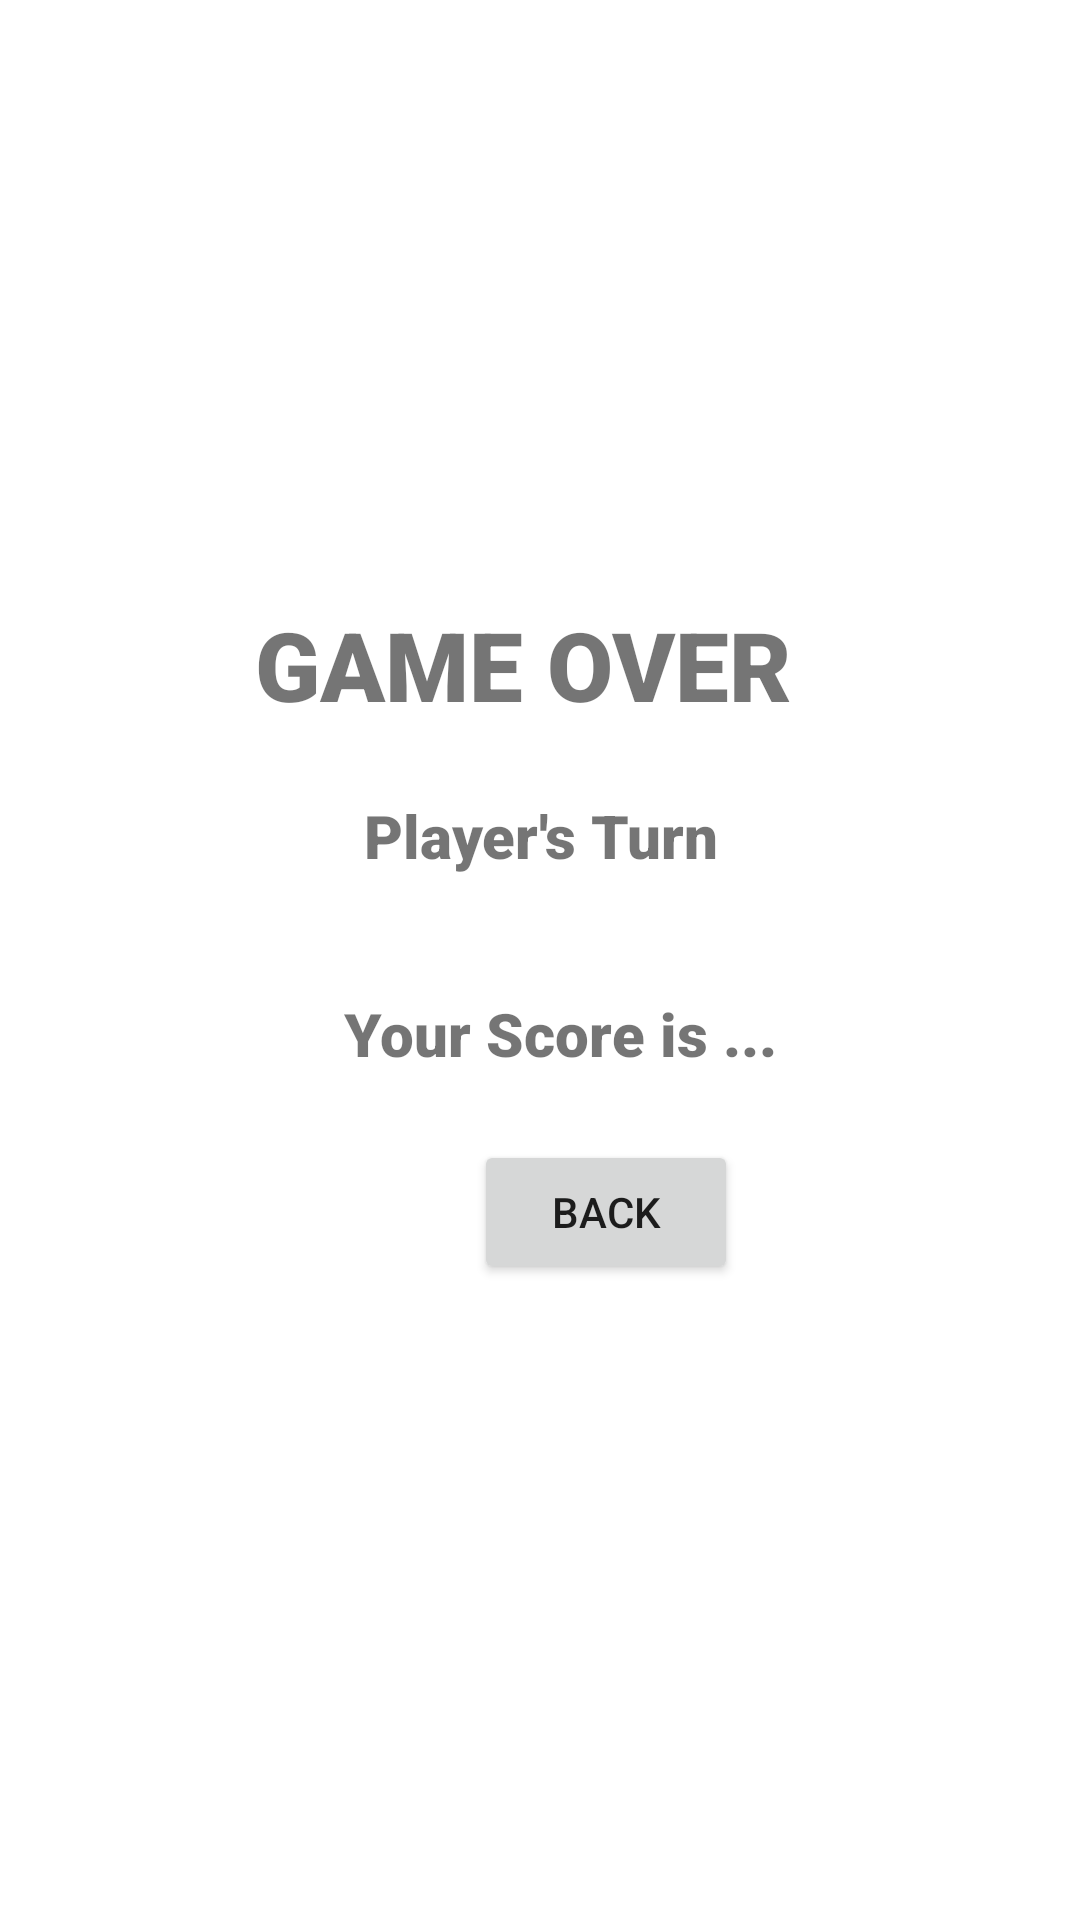

Produce the Android XML layout that renders to this screen, including the resource entries it uses.
<!-- AndroidManifest.xml: application theme Theme.ANMP_W2 -->
<!-- res/layout/fragment_game.xml -->
<?xml version="1.0" encoding="utf-8"?>
<FrameLayout xmlns:android="http://schemas.android.com/apk/res/android"
    xmlns:app="http://schemas.android.com/apk/res-auto"
    xmlns:tools="http://schemas.android.com/tools"
    android:layout_width="match_parent"
    android:layout_height="match_parent"
    tools:context=".GameFragment">

    
    <androidx.constraintlayout.widget.ConstraintLayout
        android:layout_width="match_parent"
        android:layout_height="match_parent">

        <TextView
            android:id="@+id/txtTurn"
            android:textSize="20dp"
            android:layout_width="wrap_content"
            android:layout_height="wrap_content"
            android:layout_marginStart="16dp"
            android:layout_marginTop="24dp"
            android:layout_marginEnd="16dp"
            android:layout_marginBottom="115dp"
            android:text="Player's Turn"
            app:fontFamily="sans-serif-black"
            app:layout_constraintBottom_toTopOf="@+id/btnBack"
            app:layout_constraintEnd_toEndOf="parent"
            app:layout_constraintHorizontal_bias="0.503"
            app:layout_constraintStart_toStartOf="parent"
            app:layout_constraintTop_toBottomOf="@+id/textView2" />

        <Button
            android:id="@+id/btnBack"
            android:layout_width="wrap_content"
            android:layout_height="wrap_content"
            android:layout_marginStart="158dp"
            android:layout_marginTop="88dp"
            android:layout_marginEnd="159dp"
            android:text="Back"
            app:icon="@drawable/ic_baseline_arrow_back_24"
            app:layout_constraintEnd_toEndOf="parent"
            app:layout_constraintHorizontal_bias="0.0"
            app:layout_constraintStart_toStartOf="parent"
            app:layout_constraintTop_toBottomOf="@+id/txtTurn" />

        <TextView
            android:id="@+id/textView2"
            android:layout_width="190dp"
            android:layout_height="41dp"
            android:layout_marginTop="200dp"
            android:text="GAME OVER"
            android:textSize="32dp"
            app:fontFamily="sans-serif-black"
            app:layout_constraintEnd_toEndOf="parent"
            app:layout_constraintStart_toStartOf="parent"
            app:layout_constraintTop_toTopOf="parent" />

        <TextView
            android:id="@+id/txtScore"
            android:textSize="20dp"
            android:layout_width="wrap_content"
            android:layout_height="wrap_content"
            android:layout_marginTop="90dp"
            android:text="Your Score is ..."
            app:fontFamily="sans-serif-black"
            app:layout_constraintEnd_toEndOf="parent"
            app:layout_constraintHorizontal_bias="0.532"
            app:layout_constraintStart_toStartOf="parent"
            app:layout_constraintTop_toBottomOf="@+id/textView2" />
    </androidx.constraintlayout.widget.ConstraintLayout>

</FrameLayout>
<!-- resources referenced by this layout -->
<resources>
  <style name="Theme.ANMP_W2" parent="Theme.MaterialComponents.DayNight.DarkActionBar">
          
          <item name="colorPrimary">@color/purple_500</item>
          <item name="colorPrimaryVariant">@color/purple_700</item>
          <item name="colorOnPrimary">@color/white</item>
          
          <item name="colorSecondary">@color/teal_200</item>
          <item name="colorSecondaryVariant">@color/teal_700</item>
          <item name="colorOnSecondary">@color/black</item>
          
          <item name="android:statusBarColor" tools:targetApi="l">?attr/colorPrimaryVariant</item>
          
      </style>
  <!-- not gathered from this repository: default colours our renderer supplied (Android Studio template values) -->
  <color name="purple_500">#FF6200EE</color>
  <color name="purple_700">#FF3700B3</color>
  <color name="teal_200">#FF03DAC5</color>
  <color name="teal_700">#FF018786</color>
  <color name="black">#FF000000</color>
  <color name="white">#FFFFFFFF</color>
</resources>
